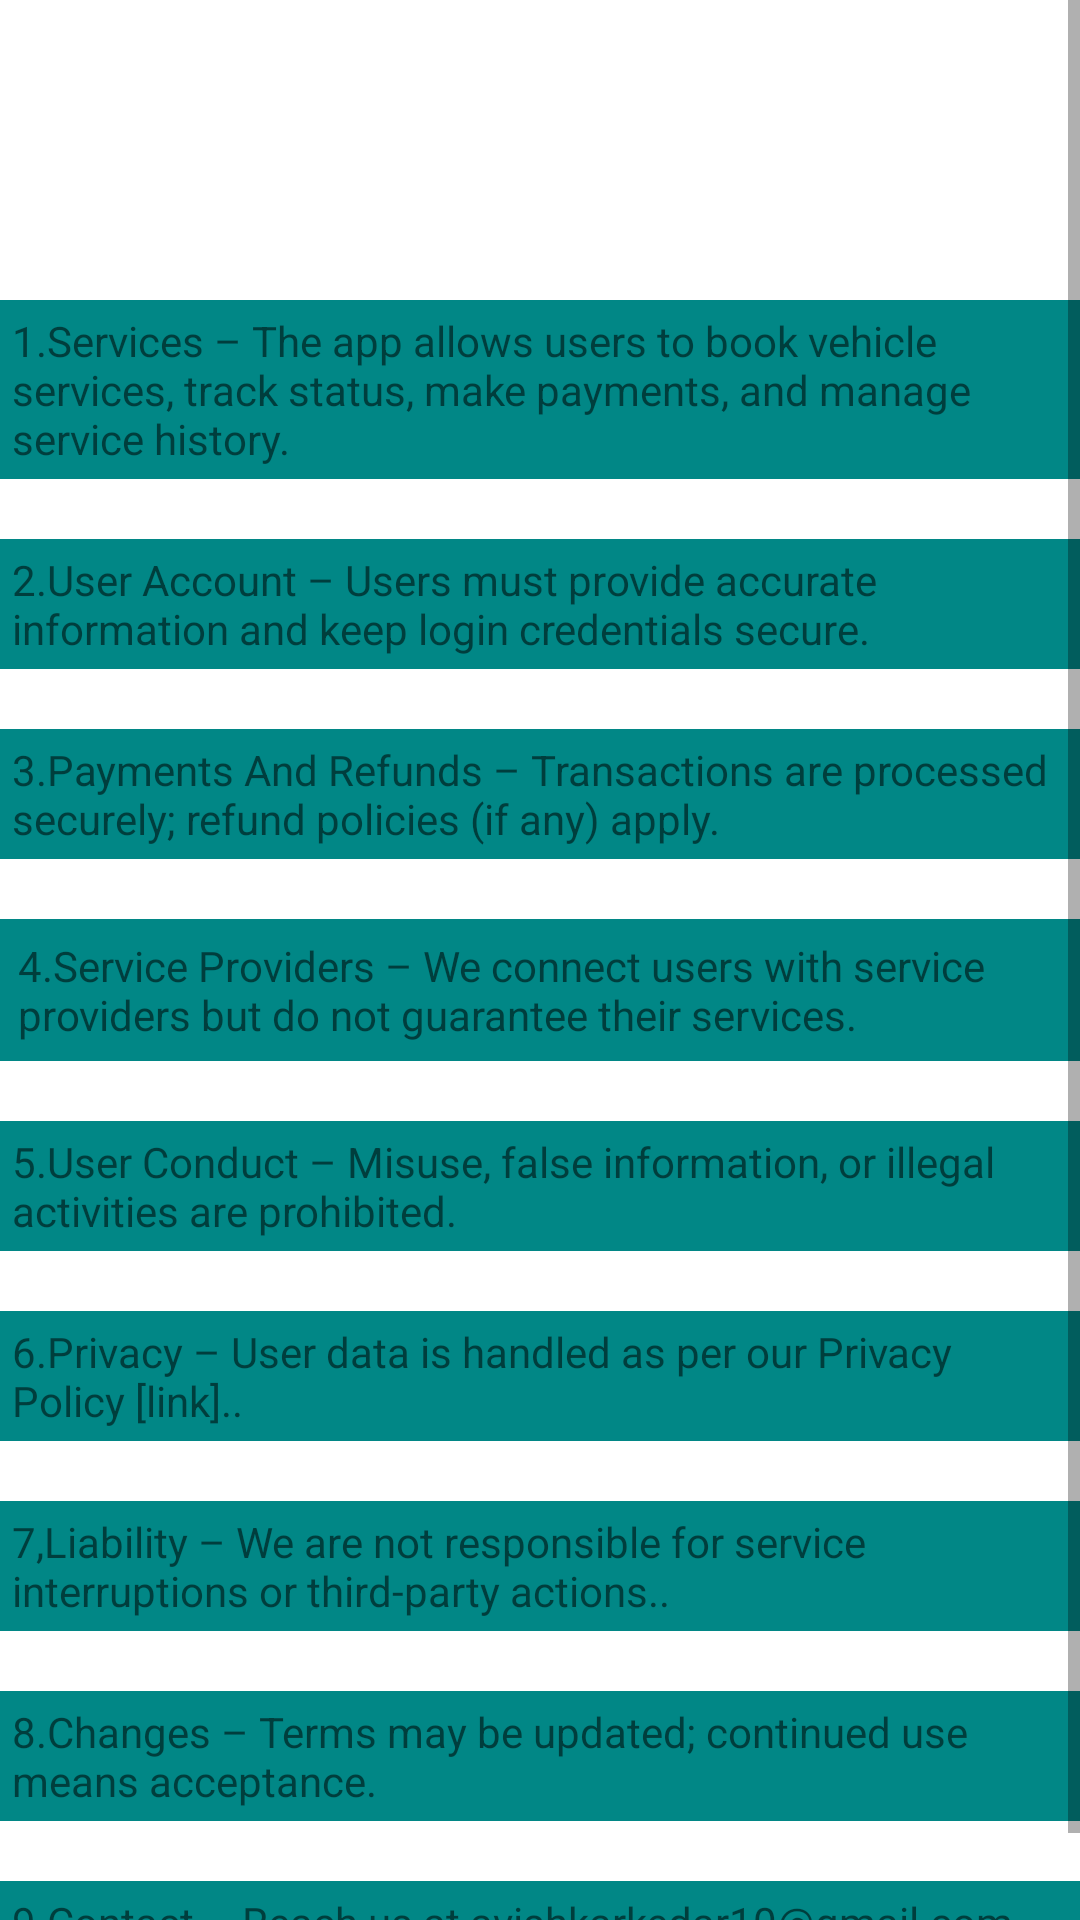

Write the Android layout XML for this screen, with the resource values it uses.
<!-- AndroidManifest.xml: application theme Theme.Vehicalautoapp -->
<!-- res/layout/activity_guide.xml -->
<?xml version="1.0" encoding="utf-8"?>
<ScrollView xmlns:android="http://schemas.android.com/apk/res/android"
    xmlns:app="http://schemas.android.com/apk/res-auto"
    xmlns:tools="http://schemas.android.com/tools"
    android:id="@+id/main"
    android:layout_width="match_parent"
    android:layout_height="match_parent"
    android:orientation="vertical"
    tools:context=".guide">

    <LinearLayout
        android:layout_width="match_parent"
        android:orientation="vertical"
        android:layout_height="match_parent">

        <TextView
            android:layout_width="match_parent"
            android:layout_height="wrap_content"
            android:background="@color/teal_700"
            android:gravity="left"
            android:padding="4dp"
            android:layout_marginTop="100dp"
            android:text="@string/first"
            app:layout_constraintEnd_toEndOf="parent"
            app:layout_constraintStart_toStartOf="parent"
            app:layout_constraintTop_toTopOf="parent" />


        <TextView
            android:layout_width="match_parent"
            android:layout_height="wrap_content"
            android:background="@color/teal_700"
            android:gravity="left"
            android:layout_marginTop="20dp"

            android:padding="4dp"
            android:text="@string/second"
            app:layout_constraintEnd_toEndOf="parent"
            app:layout_constraintStart_toStartOf="parent"
            app:layout_constraintTop_toTopOf="parent" />


        <TextView
            android:layout_width="match_parent"
            android:layout_height="wrap_content"
            android:background="@color/teal_700"
            android:gravity="left"
            android:layout_marginTop="20dp"

            android:padding="4dp"
            android:text="@string/third"
            app:layout_constraintEnd_toEndOf="parent"
            app:layout_constraintStart_toStartOf="parent"
            app:layout_constraintTop_toTopOf="parent" />


        <TextView
            android:layout_width="match_parent"
            android:layout_height="wrap_content"
            android:background="@color/teal_700"
            android:gravity="left"
            android:layout_marginTop="20dp"
            android:padding="6dp"
            android:text="@string/fourth"
            app:layout_constraintEnd_toEndOf="parent"
            app:layout_constraintStart_toStartOf="parent"
            app:layout_constraintTop_toTopOf="parent" />

        <TextView
            android:layout_width="match_parent"
            android:layout_height="wrap_content"
            android:background="@color/teal_700"
            android:gravity="left"
            android:layout_marginTop="20dp"
            android:padding="4dp"
            android:text="@string/fifth"
            app:layout_constraintEnd_toEndOf="parent"
            app:layout_constraintStart_toStartOf="parent"
            app:layout_constraintTop_toTopOf="parent" />

        <TextView
            android:layout_width="match_parent"
            android:layout_height="wrap_content"
            android:background="@color/teal_700"
            android:gravity="left"
            android:layout_marginTop="20dp"
            android:padding="4dp"
            android:text="@string/six"
            app:layout_constraintEnd_toEndOf="parent"
            app:layout_constraintStart_toStartOf="parent"
            app:layout_constraintTop_toTopOf="parent" />

        <TextView
            android:layout_width="match_parent"
            android:layout_height="wrap_content"
            android:background="@color/teal_700"
            android:gravity="left"
            android:layout_marginTop="20dp"
            android:padding="4dp"
            android:text="@string/seven"
            app:layout_constraintEnd_toEndOf="parent"
            app:layout_constraintStart_toStartOf="parent"
            app:layout_constraintTop_toTopOf="parent" />

        <TextView
            android:layout_width="match_parent"
            android:layout_height="wrap_content"
            android:background="@color/teal_700"
            android:gravity="left"
            android:layout_marginTop="20dp"
            android:padding="4dp"
            android:text="@string/eight"
            app:layout_constraintEnd_toEndOf="parent"
            app:layout_constraintStart_toStartOf="parent"
            app:layout_constraintTop_toTopOf="parent" />

        <TextView
            android:layout_width="match_parent"
            android:layout_height="wrap_content"
            android:background="@color/teal_700"
            android:gravity="left"
            android:layout_marginTop="20dp"
            android:padding="4dp"
            android:text="@string/nine"
            app:layout_constraintEnd_toEndOf="parent"
            app:layout_constraintStart_toStartOf="parent"
            app:layout_constraintTop_toTopOf="parent" />



    </LinearLayout>

</ScrollView>
<!-- resources referenced by this layout -->
<resources>
  <color name="teal_700">#FF018786</color>
  <string name="eight">8.Changes – Terms may be updated; continued use means acceptance.</string>
  <string name="fifth">5.User Conduct – Misuse, false information, or illegal activities are prohibited.</string>
  <string name="first">1.Services – The app allows users to book vehicle services, track status, make payments, and manage service history.</string>
  <string name="fourth">4.Service Providers – We connect users with service providers but do not guarantee their services.</string>
  <string name="nine">9.Contact – Reach us at avishkarkedar10@gmail.com for any queries..</string>
  <string name="second">2.User Account – Users must provide accurate information and keep login credentials secure.</string>
  <string name="seven">7,Liability – We are not responsible for service interruptions or third-party actions..</string>
  <string name="six">6.Privacy – User data is handled as per our Privacy Policy [link]..</string>
  <string name="third">3.Payments And Refunds – Transactions are processed securely; refund policies (if any) apply.</string>
  <style name="Theme.Vehicalautoapp" parent="Theme.MaterialComponents.DayNight.DarkActionBar">
          
          <item name="colorPrimary">@color/purple_500</item>
          <item name="colorPrimaryVariant">@color/purple_700</item>
          <item name="colorOnPrimary">@color/white</item>
          
          <item name="colorSecondary">@color/teal_200</item>
          <item name="colorSecondaryVariant">@color/teal_700</item>
          <item name="colorOnSecondary">@color/black</item>
          
          <item name="android:statusBarColor">?attr/colorPrimaryVariant</item>
          
      </style>
  <color name="purple_500">#0099ff</color>
  <color name="purple_700">#0099ff</color>
  <color name="white">#FFFFFFFF</color>
  <color name="teal_200">#FF03DAC5</color>
  <color name="black">#FF000000</color>
</resources>
